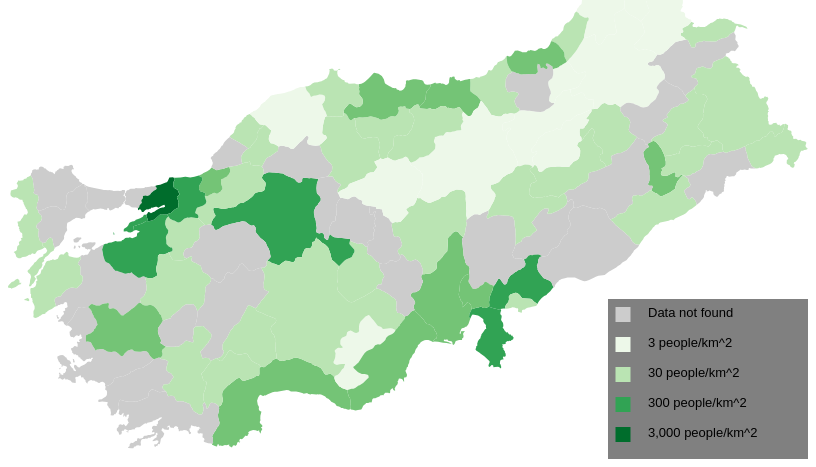
D3 v5 page, settled after 480 driven frames (8 s of simulated time); the page loaded 2 data file(s).


// ── TurkeyPopDensity.js
/*eslint-env es6*/
/*eslint-env browser*/
/*eslint no-console: 0*/
/*global d3 */

/*
  Robert Sato
  CSE 163
  May 28, 2020
*/

//Width and height
var w = 800;
var h = 500;

function normalize(x) {
  return (Math.sqrt(x)/10);
}

// create SVG element
var svg = d3.select("body")
   .append("svg")
   .attr("width", w)
   .attr("height", h);

var counter = 0;
// read csv data
d3.csv("TurkeyData.csv").then(function(data) {
  
  console.log(counter, "population density csv file: data =", data)
  counter += 1
  // create color buckets to scale data into
  var color = d3.scaleQuantize()
    .domain([
      d3.min(data, function(d) { return normalize(parseFloat(d.density)); }), 
      d3.max(data, function(d) { return normalize(parseFloat(d.density)); })])
    .range(["rgb(237,248,233)","rgb(186,228,179)","rgb(116,196,118)","rgb(49,163,84)","rgb(0,109,44)"]);
  
  // load in GeoJSON data for Turkey provinces (Level 1)
  d3.json("TurkeyData.json").then(function(json) {
    
    var features = json.features;
    console.log("Features:", features);

    // code for unwrapping coordinates from
    // https://stackoverflow.com/questions/54947126/geojson-map-with-d3-only-rendering-a-single-path-in-a-feature-collection
    console.log("Unwrapping features...")
    features.forEach(function(feature) {
     if(feature.geometry.type == "MultiPolygon") {
      console.log("Multi:", feature.properties.NAME_1)
       feature.geometry.coordinates.forEach(function(polygon) {

         polygon.forEach(function(ring) {
           ring.reverse();
         })
       })
     }
     else if (feature.geometry.type == "Polygon") {
      console.log("Poly:", feature.properties.NAME_1)
       feature.geometry.coordinates.forEach(function(ring) {
         ring.reverse();
       })  
     }
   })

    console.log("Features after unwrapping:", features);

    // define map projection
    var projection = d3.geoAlbers()
    projection.rotate(-90).fitExtent([[0,0], [w, h]], json)

    // define a path generator
    var path = d3.geoPath()
      .projection(projection);

    
    // merge the density data and GeoJSON
    console.log("Looping over density data and merging with GeoJSON...")
    console.log("data.length =", data.length)
    
    for (var i = 0; i < data.length; i++) {
      // set province name from csv data
      var csvProvince = data[i].province;
      // set density vale from csv data
      var csvDensity = parseFloat(data[i].density);
      console.log("**Checking csvProvince =", csvProvince, " with csvDensity = ", csvDensity);
      
      // loop through all data in GeoJSON
      for (var j = 0; j < json.features.length; j++) {
        var jsonProvince = json.features[j].properties.NAME_1;
        // console.log("Comparing csvProvince = ", csvProvince, "with jsonProvince = ", jsonProvince);
        // match with the corresponding state inside the GeoJSON
        if (csvProvince == jsonProvince) {
          console.log("found match at", csvProvince)
          json.features[j].properties.value = csvDensity;
          break;
        }
      }
      
    }

    // bind data and create one path per GeoJSON feature!
    svg.selectAll("path")
      .data(features)
      .enter()
      .append("path")
      .attr("d", path)
      .style("fill", function(d) {
        // get previously added density value from GeoJSON
        var value = d.properties.value;
        if (value) {
          // if the value exists, set the color
          console.log(d.properties.NAME_1, "has color(normalize(value)) =", color(normalize(value)), "for", normalize(value))
          return color(normalize(value));
        }
        else {
          console.log("path: DNE for", d.properties.NAME_1)
          return "#ccc";
        }
    });
    
    // create legend
    var legendX = w - 200
    var legendY = h - 160
    var legendYP = legendY + 8
    var legendW = w / 3
    var legendH = h / 3
    var boxdim = 15
    var spacing = boxdim * 2
    svg.append("rect")
      .attr("width", legendW)
      .attr("height", legendH)
      .attr("x", legendX)
      .attr("y", legendY)
      .attr("fill", "grey");
    svg.append("rect")
      .attr("width", boxdim)
      .attr("height", boxdim)
      .attr("x", legendX + (boxdim/2))
      .attr("y", legendYP)
      .attr("fill", "#ccc");
    svg.append("rect")
      .attr("width", boxdim)
      .attr("height", boxdim)
      .attr("x", legendX + (boxdim/2))
      .attr("y", legendYP + spacing)
      .attr("fill", color(0));
    svg.append("rect")
      .attr("width", boxdim)
      .attr("height", boxdim)
      .attr("x", legendX + (boxdim/2))
      .attr("y", legendYP + (spacing * 2))
      .attr("fill", color(1));
    svg.append("rect")
      .attr("width", boxdim)
      .attr("height", boxdim)
      .attr("x", legendX + (boxdim/2))
      .attr("y", legendYP + (spacing * 3))
      .attr("fill", color(1.5));
    svg.append("rect")
      .attr("width", boxdim)
      .attr("height", boxdim)
      .attr("x", legendX + (boxdim/2))
      .attr("y", legendYP + (spacing * 4))
      .attr("fill", color(2));
    
    var textX = legendX + 40
    var textY = legendYP + 10
    svg.append("text")
      .attr("class", "label")
      .attr("x", textX)
      .attr("y", textY)
      .text("Data not found");
    svg.append("text")
      .attr("class", "label")
      .attr("x", textX)
      .attr("y", textY + spacing)
      .text("3 people/km^2");
    svg.append("text")
      .attr("class", "label")
      .attr("x", textX)
      .attr("y", textY + (spacing * 2))
      .text("30 people/km^2");
    svg.append("text")
      .attr("class", "label")
      .attr("x", textX)
      .attr("y", textY + (spacing * 3))
      .text("300 people/km^2");
    svg.append("text")
      .attr("class", "label")
      .attr("x", textX)
      .attr("y", textY + (spacing * 4))
      .text("3,000 people/km^2");
  });
  
});




### data: TurkeyData.json
{
 "type": "FeatureCollection",
 "features": [
  {
   "type": "Feature",
   "geometry": {
    "type": "Polygon",
    "coordinates": "[... 1 items]"
   },
   "properties": {
    "GID_0": "TUR",
    "NAME_0": "Turkey",
    "GID_1": "TUR.1_1",
    "NAME_1": "Adana",
    "VARNAME_1": "Seyhan",
    "NL_NAME_1": "",
    "TYPE_1": "Il",
    "ENGTYPE_1": "Province",
    "CC_1": "",
    "HASC_1": "TR.AA"
   }
  },
  {
   "type": "Feature",
   "geometry": {
    "type": "Polygon",
    "coordinates": "[... 1 items]"
   },
   "properties": {
    "GID_0": "TUR",
    "NAME_0": "Turkey",
    "GID_1": "TUR.2_1",
    "NAME_1": "Adiyaman",
    "VARNAME_1": "Adıyaman",
    "NL_NAME_1": "",
    "TYPE_1": "Il",
    "ENGTYPE_1": "Province",
    "CC_1": "",
    "HASC_1": "TR.AD"
   }
  },
  {
   "type": "Feature",
   "geometry": {
    "type": "Polygon",
    "coordinates": "[... 1 items]"
   },
   "properties": {
    "GID_0": "TUR",
    "NAME_0": "Turkey",
    "GID_1": "TUR.3_1",
    "NAME_1": "Afyon",
    "VARNAME_1": "Afyonkarahisar",
    "NL_NAME_1": "",
    "TYPE_1": "Il",
    "ENGTYPE_1": "Province",
    "CC_1": "",
    "HASC_1": "TR.AF"
   }
  },
  {
   "type": "Feature",
   "geometry": {
    "type": "Polygon",
    "coordinates": "[... 1 items]"
   },
   "properties": {
    "GID_0": "TUR",
    "NAME_0": "Turkey",
    "GID_1": "TUR.4_1",
    "NAME_1": "Agri",
    "VARNAME_1": "Ağri|Karaköse",
    "NL_NAME_1": "",
    "TYPE_1": "Il",
    "ENGTYPE_1": "Province",
    "CC_1": "",
    "HASC_1": "TR.AG"
   }
  },
  {
   "type": "Feature",
   "geometry": {
    "type": "Polygon",
    "coordinates": "[... 1 items]"
   },
   "properties": {
    "GID_0": "TUR",
    "NAME_0": "Turkey",
    "GID_1": "TUR.5_1",
    "NAME_1": "Aksaray",
    "VARNAME_1": "",
    "NL_NAME_1": "",
    "TYPE_1": "Il",
    "ENGTYPE_1": "Province",
    "CC_1": "",
    "HASC_1": "TR.AK"
   }
  },
  {
   "type": "Feature",
   "geometry": {
    "type": "Polygon",
    "coordinates": "[... 1 items]"
   },
   "properties": {
    "GID_0": "TUR",
    "NAME_0": "Turkey",
    "GID_1": "TUR.6_1",
    "NAME_1": "Amasya",
    "VARNAME_1": "",
    "NL_NAME_1": "",
    "TYPE_1": "Il",
    "ENGTYPE_1": "Province",
    "CC_1": "",
    "HASC_1": "TR.AM"
   }
  },
  {
   "type": "Feature",
   "geometry": {
    "type": "Polygon",
    "coordinates": "[... 1 items]"
   },
   "properties": {
    "GID_0": "TUR",
    "NAME_0": "Turkey",
    "GID_1": "TUR.7_1",
    "NAME_1": "Ankara",
    "VARNAME_1": "Ancara|Angora",
    "NL_NAME_1": "",
    "TYPE_1": "Il",
    "ENGTYPE_1": "Province",
    "CC_1": "",
    "HASC_1": "TR.AN"
   }
  },
  {
   "type": "Feature",
   "geometry": {
    "type": "MultiPolygon",
    "coordinates": "[... 2 items]"
   },
   "properties": {
    "GID_0": "TUR",
    "NAME_0": "Turkey",
    "GID_1": "TUR.8_1",
    "NAME_1": "Antalya",
    "VARNAME_1": "Adalia|Anatolia",
    "NL_NAME_1": "",
    "TYPE_1": "Il",
    "ENGTYPE_1": "Province",
    "CC_1": "",
    "HASC_1": "TR.AL"
   }
  },
  "... 73 more items"
 ]
}

### data: TurkeyData.csv
province, density
Toplam-Total, 108
Adana, 161
Adıyaman, 89
Afyonkarahisar, 51
Ağrı, 47
Amasya, 59
Ankara, 230
Antalya, 121
Artvin, 23
Aydın, 142
Balıkesir, 86
Bilecik, 51
Bingöl, 34
Bitlis, 50
Bolu, 38
Burdur, 40
Bursa, 293
Çanakkale, 55
Çankırı, 26
Çorum, 41
Denizli, 89
Diyarbakır, 117
Edirne, 68
Elazığ, 70
Erzincan, 20
Erzurum, 30
Eskişehir, 64
Gaziantep, 303
Giresun, 66
Gümüşhane, 26
Hakkari, 39
Hatay, 279
Isparta, 54
Mersin, 119
İstanbul, 2 987
İzmir, 364
Kars, 28
Kastamonu, 29
Kayseri, 83
Kırklareli, 58
Kırşehir, 38
Kocaeli, 541
Konya, 57
Kütahya, 48
Malatya, 68
Manisa, 110
Kahramanmaraş, 80
Mardin, 95
Muğla, 77
Muş, 51
Nevşehir, 56
Niğde, 49
Ordu, 127
Rize, 88
Sakarya, 213
Samsun, 148
Siirt, 60
Sinop, 38
Sivas, 22
Tekirdağ, 167
... 22 more rows